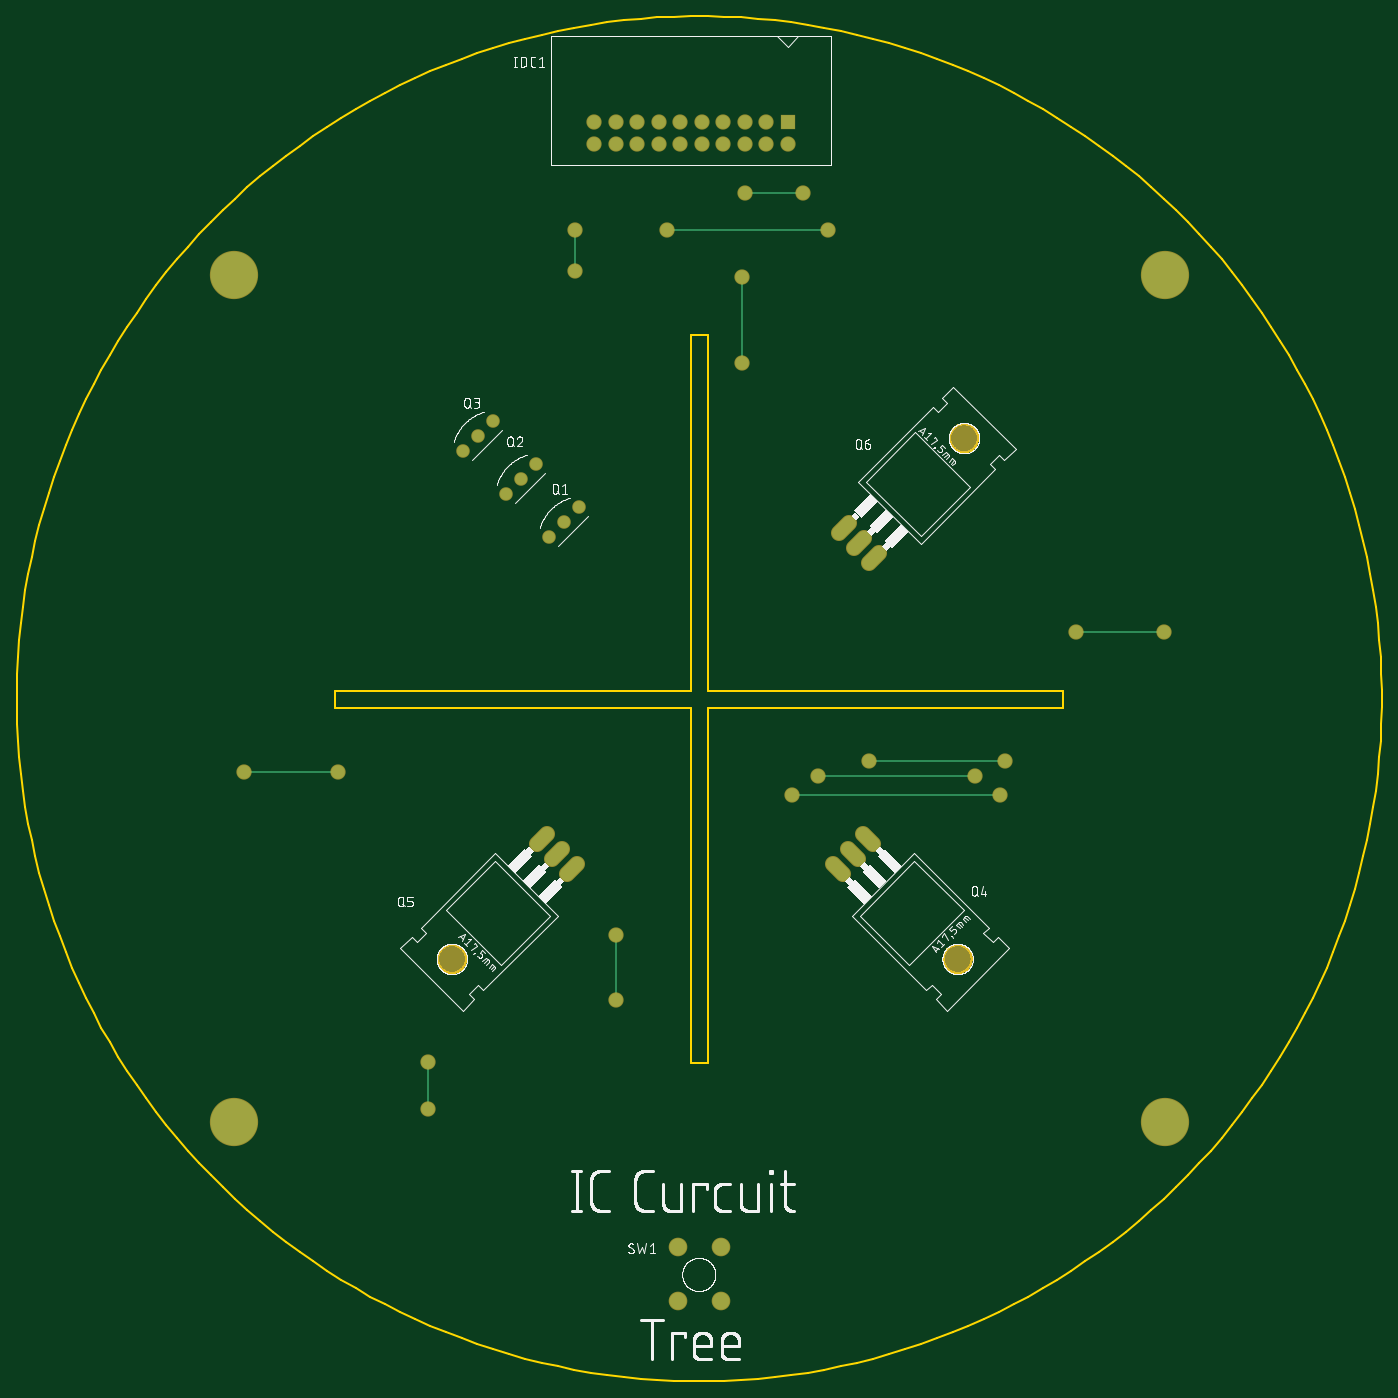
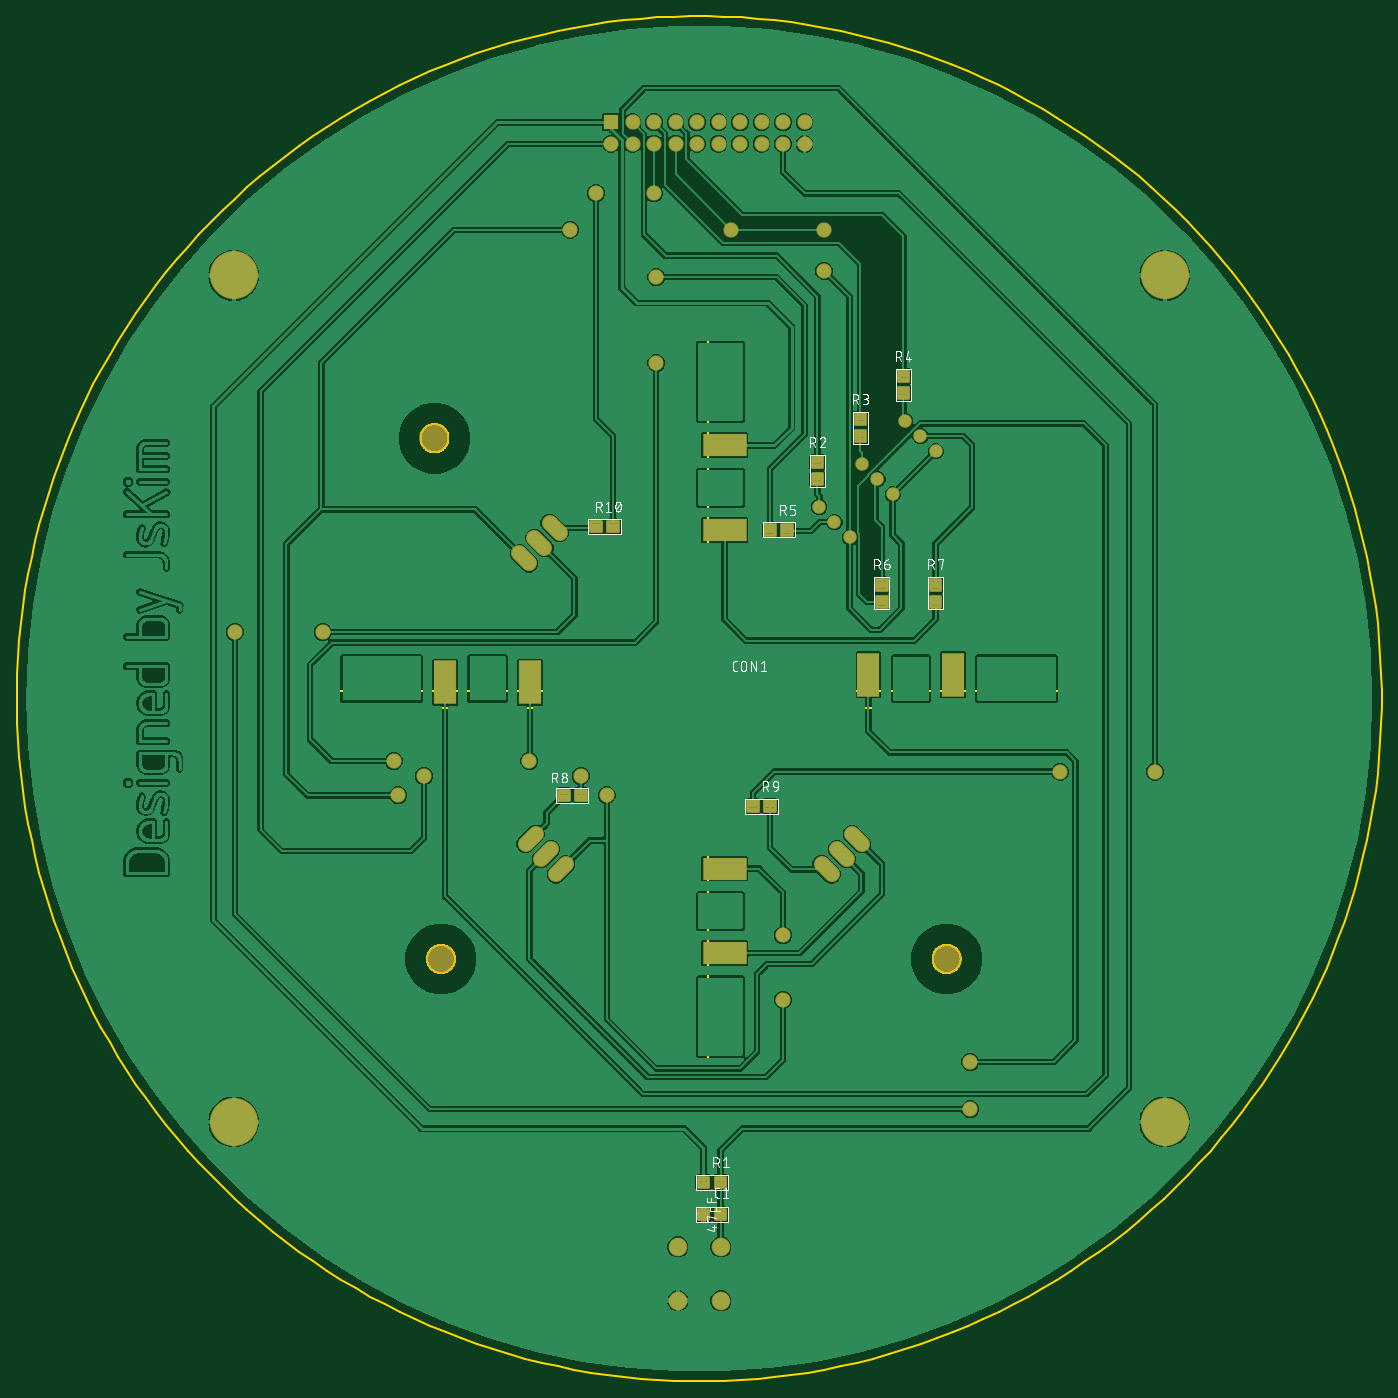
Circuit board: 8 layer files. Board 161.2 x 161.2 mm.
- bottom_copper: copper_bottom.gbr (264560 bytes)
- top_copper: copper_top.gbr (2160 bytes)
- outline: profile.gbr (11229 bytes)
- bottom_silk: silkscreen_bottom.gbr (55129 bytes)
- top_silk: silkscreen_top.gbr (98276 bytes)
- bottom_mask: soldermask_bottom.gbr (6313 bytes)
- top_mask: soldermask_top.gbr (1922 bytes)
- paste: solderpaste_bottom.gbr (6258 bytes)

=== bottom_copper: copper_bottom.gbr (264560 bytes, source omitted) ===
=== top_copper: copper_top.gbr ===
G04 EAGLE Gerber RS-274X export*
G75*
%MOMM*%
%FSLAX34Y34*%
%LPD*%
%INTop Copper*%
%IPPOS*%
%AMOC8*
5,1,8,0,0,1.08239X$1,22.5*%
G01*
%ADD10C,1.400000*%
%ADD11C,2.000000*%
%ADD12R,1.600000X1.600000*%
%ADD13C,1.600000*%
%ADD14C,1.676400*%
%ADD15C,0.254000*%
%ADD16C,5.500000*%


D10*
X622300Y990600D03*
X640261Y1008561D03*
X658221Y1026521D03*
X571500Y1041400D03*
X589461Y1059361D03*
X607421Y1077321D03*
X520700Y1092200D03*
X538661Y1110161D03*
X556621Y1128121D03*
D11*
X774700Y152400D03*
X825500Y152400D03*
X825500Y88900D03*
X774700Y88900D03*
D12*
X904240Y1480820D03*
D13*
X904240Y1455420D03*
X878840Y1480820D03*
X878840Y1455420D03*
X853440Y1480820D03*
X853440Y1455420D03*
X828040Y1480820D03*
X828040Y1455420D03*
X802640Y1480820D03*
X802640Y1455420D03*
X777240Y1480820D03*
X777240Y1455420D03*
X751840Y1480820D03*
X751840Y1455420D03*
X726440Y1480820D03*
X726440Y1455420D03*
X701040Y1480820D03*
X701040Y1455420D03*
X675640Y1480820D03*
X675640Y1455420D03*
D14*
X993292Y640289D02*
X1005146Y628435D01*
X987186Y610474D02*
X975332Y622328D01*
X957371Y604368D02*
X969225Y592514D01*
X655529Y604368D02*
X643675Y592514D01*
X625714Y610474D02*
X637568Y622328D01*
X619608Y640289D02*
X607754Y628435D01*
X964991Y995832D02*
X976845Y1007686D01*
X994806Y989726D02*
X982952Y977872D01*
X1000912Y959911D02*
X1012766Y971765D01*
D13*
X652780Y1305560D03*
D15*
X652780Y1353820D01*
D13*
X652780Y1353820D03*
X909320Y685800D03*
D15*
X1155700Y685800D01*
D13*
X1155700Y685800D03*
X762000Y1353820D03*
D15*
X952500Y1353820D01*
D13*
X952500Y1353820D03*
X939800Y708660D03*
D15*
X1125220Y708660D01*
D13*
X1125220Y708660D03*
X373380Y713740D03*
D15*
X261620Y713740D01*
D13*
X261620Y713740D03*
X853440Y1397000D03*
D15*
X922020Y1397000D01*
D13*
X922020Y1397000D03*
D16*
X250000Y1300000D03*
X1350000Y1300000D03*
X250000Y300000D03*
X1350000Y300000D03*
D13*
X701040Y444500D03*
X701040Y520700D03*
D15*
X701040Y444500D01*
D13*
X1244600Y878840D03*
D15*
X1348740Y878840D01*
D13*
X1348740Y878840D03*
X480060Y370840D03*
D15*
X480060Y314960D01*
D13*
X480060Y314960D03*
X850900Y1297940D03*
D15*
X850900Y1196340D01*
D13*
X850900Y1196340D03*
X1000760Y726440D03*
D15*
X1160780Y726440D01*
D13*
X1160780Y726440D03*
M02*

=== outline: profile.gbr (11229 bytes, source omitted) ===
=== bottom_silk: silkscreen_bottom.gbr (55129 bytes, source omitted) ===
=== top_silk: silkscreen_top.gbr (98276 bytes, source omitted) ===
=== bottom_mask: soldermask_bottom.gbr ===
G04 EAGLE Gerber RS-274X export*
G75*
%MOMM*%
%FSLAX34Y34*%
%LPD*%
%INSoldermask Bottom*%
%IPPOS*%
%AMOC8*
5,1,8,0,0,1.08239X$1,22.5*%
G01*
%ADD10C,0.480959*%
%ADD11C,1.603200*%
%ADD12C,2.203200*%
%ADD13R,1.803200X1.803200*%
%ADD14C,1.803200*%
%ADD15C,1.879600*%
%ADD16C,3.505200*%
%ADD17R,2.743200X5.283200*%
%ADD18R,5.283200X2.743200*%
%ADD19C,5.703200*%


D10*
X780311Y184889D02*
X769089Y184889D01*
X769089Y196111D01*
X780311Y196111D01*
X780311Y184889D01*
X780311Y189458D02*
X769089Y189458D01*
X769089Y194027D02*
X780311Y194027D01*
X789279Y184889D02*
X800501Y184889D01*
X789279Y184889D02*
X789279Y196111D01*
X800501Y196111D01*
X800501Y184889D01*
X800501Y189458D02*
X789279Y189458D01*
X789279Y194027D02*
X800501Y194027D01*
D11*
X622300Y990600D03*
X640261Y1008561D03*
X658221Y1026521D03*
X571500Y1041400D03*
X589461Y1059361D03*
X607421Y1077321D03*
X520700Y1092200D03*
X538661Y1110161D03*
X556621Y1128121D03*
D10*
X789409Y234211D02*
X800631Y234211D01*
X800631Y222989D01*
X789409Y222989D01*
X789409Y234211D01*
X789409Y227558D02*
X800631Y227558D01*
X800631Y232127D02*
X789409Y232127D01*
X780441Y234211D02*
X769219Y234211D01*
X780441Y234211D02*
X780441Y222989D01*
X769219Y222989D01*
X769219Y234211D01*
X769219Y227558D02*
X780441Y227558D01*
X780441Y232127D02*
X769219Y232127D01*
X934189Y680189D02*
X945411Y680189D01*
X934189Y680189D02*
X934189Y691411D01*
X945411Y691411D01*
X945411Y680189D01*
X945411Y684758D02*
X934189Y684758D01*
X934189Y689327D02*
X945411Y689327D01*
X954379Y680189D02*
X965601Y680189D01*
X954379Y680189D02*
X954379Y691411D01*
X965601Y691411D01*
X965601Y680189D01*
X965601Y684758D02*
X954379Y684758D01*
X954379Y689327D02*
X965601Y689327D01*
X742211Y678711D02*
X730989Y678711D01*
X742211Y678711D02*
X742211Y667489D01*
X730989Y667489D01*
X730989Y678711D01*
X730989Y672058D02*
X742211Y672058D01*
X742211Y676627D02*
X730989Y676627D01*
X722021Y678711D02*
X710799Y678711D01*
X722021Y678711D02*
X722021Y667489D01*
X710799Y667489D01*
X710799Y678711D01*
X710799Y672058D02*
X722021Y672058D01*
X722021Y676627D02*
X710799Y676627D01*
X896089Y997689D02*
X907311Y997689D01*
X896089Y997689D02*
X896089Y1008911D01*
X907311Y1008911D01*
X907311Y997689D01*
X907311Y1002258D02*
X896089Y1002258D01*
X896089Y1006827D02*
X907311Y1006827D01*
X916279Y997689D02*
X927501Y997689D01*
X916279Y997689D02*
X916279Y1008911D01*
X927501Y1008911D01*
X927501Y997689D01*
X927501Y1002258D02*
X916279Y1002258D01*
X916279Y1006827D02*
X927501Y1006827D01*
X721891Y1005101D02*
X710669Y1005101D01*
X721891Y1005101D02*
X721891Y993879D01*
X710669Y993879D01*
X710669Y1005101D01*
X710669Y998448D02*
X721891Y998448D01*
X721891Y1003017D02*
X710669Y1003017D01*
X701701Y1005101D02*
X690479Y1005101D01*
X701701Y1005101D02*
X701701Y993879D01*
X690479Y993879D01*
X690479Y1005101D01*
X690479Y998448D02*
X701701Y998448D01*
X701701Y1003017D02*
X690479Y1003017D01*
X589811Y920011D02*
X589811Y908789D01*
X578589Y908789D01*
X578589Y920011D01*
X589811Y920011D01*
X589811Y913358D02*
X578589Y913358D01*
X578589Y917927D02*
X589811Y917927D01*
X589811Y928979D02*
X589811Y940201D01*
X589811Y928979D02*
X578589Y928979D01*
X578589Y940201D01*
X589811Y940201D01*
X589811Y933548D02*
X578589Y933548D01*
X578589Y938117D02*
X589811Y938117D01*
X526311Y920011D02*
X526311Y908789D01*
X515089Y908789D01*
X515089Y920011D01*
X526311Y920011D01*
X526311Y913358D02*
X515089Y913358D01*
X515089Y917927D02*
X526311Y917927D01*
X526311Y928979D02*
X526311Y940201D01*
X526311Y928979D02*
X515089Y928979D01*
X515089Y940201D01*
X526311Y940201D01*
X526311Y933548D02*
X515089Y933548D01*
X515089Y938117D02*
X526311Y938117D01*
X654789Y1073889D02*
X654789Y1085111D01*
X666011Y1085111D01*
X666011Y1073889D01*
X654789Y1073889D01*
X654789Y1078458D02*
X666011Y1078458D01*
X666011Y1083027D02*
X654789Y1083027D01*
X654789Y1064921D02*
X654789Y1053699D01*
X654789Y1064921D02*
X666011Y1064921D01*
X666011Y1053699D01*
X654789Y1053699D01*
X654789Y1058268D02*
X666011Y1058268D01*
X666011Y1062837D02*
X654789Y1062837D01*
X603989Y1124689D02*
X603989Y1135911D01*
X615211Y1135911D01*
X615211Y1124689D01*
X603989Y1124689D01*
X603989Y1129258D02*
X615211Y1129258D01*
X615211Y1133827D02*
X603989Y1133827D01*
X603989Y1115721D02*
X603989Y1104499D01*
X603989Y1115721D02*
X615211Y1115721D01*
X615211Y1104499D01*
X603989Y1104499D01*
X603989Y1109068D02*
X615211Y1109068D01*
X615211Y1113637D02*
X603989Y1113637D01*
X553189Y1175489D02*
X553189Y1186711D01*
X564411Y1186711D01*
X564411Y1175489D01*
X553189Y1175489D01*
X553189Y1180058D02*
X564411Y1180058D01*
X564411Y1184627D02*
X553189Y1184627D01*
X553189Y1166521D02*
X553189Y1155299D01*
X553189Y1166521D02*
X564411Y1166521D01*
X564411Y1155299D01*
X553189Y1155299D01*
X553189Y1159868D02*
X564411Y1159868D01*
X564411Y1164437D02*
X553189Y1164437D01*
D12*
X774700Y152400D03*
X825500Y152400D03*
X825500Y88900D03*
X774700Y88900D03*
D13*
X904240Y1480820D03*
D14*
X904240Y1455420D03*
X878840Y1480820D03*
X878840Y1455420D03*
X853440Y1480820D03*
X853440Y1455420D03*
X828040Y1480820D03*
X828040Y1455420D03*
X802640Y1480820D03*
X802640Y1455420D03*
X777240Y1480820D03*
X777240Y1455420D03*
X751840Y1480820D03*
X751840Y1455420D03*
X726440Y1480820D03*
X726440Y1455420D03*
X701040Y1480820D03*
X701040Y1455420D03*
X675640Y1480820D03*
X675640Y1455420D03*
D15*
X993292Y640289D02*
X1005146Y628435D01*
X987186Y610474D02*
X975332Y622328D01*
X957371Y604368D02*
X969225Y592514D01*
D16*
X1105186Y492474D03*
D15*
X655529Y604368D02*
X643675Y592514D01*
X625714Y610474D02*
X637568Y622328D01*
X619608Y640289D02*
X607754Y628435D01*
D16*
X507714Y492474D03*
D15*
X964991Y995832D02*
X976845Y1007686D01*
X994806Y989726D02*
X982952Y977872D01*
X1000912Y959911D02*
X1012766Y971765D01*
D16*
X1112806Y1107726D03*
D17*
X1000100Y819300D03*
X1100100Y819300D03*
D18*
X770100Y599300D03*
X770100Y499300D03*
D17*
X600100Y828500D03*
X500100Y828500D03*
D18*
X770100Y999300D03*
X770100Y1099300D03*
D14*
X652780Y1305560D03*
X652780Y1353820D03*
X909320Y685800D03*
X1155700Y685800D03*
X762000Y1353820D03*
X952500Y1353820D03*
X939800Y708660D03*
X1125220Y708660D03*
X373380Y713740D03*
X261620Y713740D03*
X853440Y1397000D03*
X922020Y1397000D03*
D19*
X250000Y1300000D03*
X1350000Y1300000D03*
X250000Y300000D03*
X1350000Y300000D03*
D14*
X701040Y444500D03*
X701040Y520700D03*
X1244600Y878840D03*
X1348740Y878840D03*
X480060Y370840D03*
X480060Y314960D03*
X850900Y1297940D03*
X850900Y1196340D03*
X1000760Y726440D03*
X1160780Y726440D03*
M02*

=== top_mask: soldermask_top.gbr ===
G04 EAGLE Gerber RS-274X export*
G75*
%MOMM*%
%FSLAX34Y34*%
%LPD*%
%INSoldermask Top*%
%IPPOS*%
%AMOC8*
5,1,8,0,0,1.08239X$1,22.5*%
G01*
%ADD10C,1.603200*%
%ADD11C,2.203200*%
%ADD12R,1.803200X1.803200*%
%ADD13C,1.803200*%
%ADD14C,1.879600*%
%ADD15C,3.505200*%
%ADD16C,5.703200*%


D10*
X622300Y990600D03*
X640261Y1008561D03*
X658221Y1026521D03*
X571500Y1041400D03*
X589461Y1059361D03*
X607421Y1077321D03*
X520700Y1092200D03*
X538661Y1110161D03*
X556621Y1128121D03*
D11*
X774700Y152400D03*
X825500Y152400D03*
X825500Y88900D03*
X774700Y88900D03*
D12*
X904240Y1480820D03*
D13*
X904240Y1455420D03*
X878840Y1480820D03*
X878840Y1455420D03*
X853440Y1480820D03*
X853440Y1455420D03*
X828040Y1480820D03*
X828040Y1455420D03*
X802640Y1480820D03*
X802640Y1455420D03*
X777240Y1480820D03*
X777240Y1455420D03*
X751840Y1480820D03*
X751840Y1455420D03*
X726440Y1480820D03*
X726440Y1455420D03*
X701040Y1480820D03*
X701040Y1455420D03*
X675640Y1480820D03*
X675640Y1455420D03*
D14*
X993292Y640289D02*
X1005146Y628435D01*
X987186Y610474D02*
X975332Y622328D01*
X957371Y604368D02*
X969225Y592514D01*
D15*
X1105186Y492474D03*
D14*
X655529Y604368D02*
X643675Y592514D01*
X625714Y610474D02*
X637568Y622328D01*
X619608Y640289D02*
X607754Y628435D01*
D15*
X507714Y492474D03*
D14*
X964991Y995832D02*
X976845Y1007686D01*
X994806Y989726D02*
X982952Y977872D01*
X1000912Y959911D02*
X1012766Y971765D01*
D15*
X1112806Y1107726D03*
D13*
X652780Y1305560D03*
X652780Y1353820D03*
X909320Y685800D03*
X1155700Y685800D03*
X762000Y1353820D03*
X952500Y1353820D03*
X939800Y708660D03*
X1125220Y708660D03*
X373380Y713740D03*
X261620Y713740D03*
X853440Y1397000D03*
X922020Y1397000D03*
D16*
X250000Y1300000D03*
X1350000Y1300000D03*
X250000Y300000D03*
X1350000Y300000D03*
D13*
X701040Y444500D03*
X701040Y520700D03*
X1244600Y878840D03*
X1348740Y878840D03*
X480060Y370840D03*
X480060Y314960D03*
X850900Y1297940D03*
X850900Y1196340D03*
X1000760Y726440D03*
X1160780Y726440D03*
M02*

=== paste: solderpaste_bottom.gbr ===
G04 EAGLE Gerber RS-274X export*
G75*
%MOMM*%
%FSLAX34Y34*%
%LPD*%
%INSolderpaste Bottom*%
%IPPOS*%
%AMOC8*
5,1,8,0,0,1.08239X$1,22.5*%
G01*
%ADD10C,0.280000*%
%ADD11R,2.540000X5.080000*%
%ADD12R,5.080000X2.540000*%


D10*
X780300Y184900D02*
X769100Y184900D01*
X769100Y196100D01*
X780300Y196100D01*
X780300Y184900D01*
X780300Y187560D02*
X769100Y187560D01*
X769100Y190220D02*
X780300Y190220D01*
X780300Y192880D02*
X769100Y192880D01*
X769100Y195540D02*
X780300Y195540D01*
X789290Y184900D02*
X800490Y184900D01*
X789290Y184900D02*
X789290Y196100D01*
X800490Y196100D01*
X800490Y184900D01*
X800490Y187560D02*
X789290Y187560D01*
X789290Y190220D02*
X800490Y190220D01*
X800490Y192880D02*
X789290Y192880D01*
X789290Y195540D02*
X800490Y195540D01*
X800620Y234200D02*
X789420Y234200D01*
X800620Y234200D02*
X800620Y223000D01*
X789420Y223000D01*
X789420Y234200D01*
X789420Y225660D02*
X800620Y225660D01*
X800620Y228320D02*
X789420Y228320D01*
X789420Y230980D02*
X800620Y230980D01*
X800620Y233640D02*
X789420Y233640D01*
X780430Y234200D02*
X769230Y234200D01*
X780430Y234200D02*
X780430Y223000D01*
X769230Y223000D01*
X769230Y234200D01*
X769230Y225660D02*
X780430Y225660D01*
X780430Y228320D02*
X769230Y228320D01*
X769230Y230980D02*
X780430Y230980D01*
X780430Y233640D02*
X769230Y233640D01*
X934200Y680200D02*
X945400Y680200D01*
X934200Y680200D02*
X934200Y691400D01*
X945400Y691400D01*
X945400Y680200D01*
X945400Y682860D02*
X934200Y682860D01*
X934200Y685520D02*
X945400Y685520D01*
X945400Y688180D02*
X934200Y688180D01*
X934200Y690840D02*
X945400Y690840D01*
X954390Y680200D02*
X965590Y680200D01*
X954390Y680200D02*
X954390Y691400D01*
X965590Y691400D01*
X965590Y680200D01*
X965590Y682860D02*
X954390Y682860D01*
X954390Y685520D02*
X965590Y685520D01*
X965590Y688180D02*
X954390Y688180D01*
X954390Y690840D02*
X965590Y690840D01*
X742200Y678700D02*
X731000Y678700D01*
X742200Y678700D02*
X742200Y667500D01*
X731000Y667500D01*
X731000Y678700D01*
X731000Y670160D02*
X742200Y670160D01*
X742200Y672820D02*
X731000Y672820D01*
X731000Y675480D02*
X742200Y675480D01*
X742200Y678140D02*
X731000Y678140D01*
X722010Y678700D02*
X710810Y678700D01*
X722010Y678700D02*
X722010Y667500D01*
X710810Y667500D01*
X710810Y678700D01*
X710810Y670160D02*
X722010Y670160D01*
X722010Y672820D02*
X710810Y672820D01*
X710810Y675480D02*
X722010Y675480D01*
X722010Y678140D02*
X710810Y678140D01*
X896100Y997700D02*
X907300Y997700D01*
X896100Y997700D02*
X896100Y1008900D01*
X907300Y1008900D01*
X907300Y997700D01*
X907300Y1000360D02*
X896100Y1000360D01*
X896100Y1003020D02*
X907300Y1003020D01*
X907300Y1005680D02*
X896100Y1005680D01*
X896100Y1008340D02*
X907300Y1008340D01*
X916290Y997700D02*
X927490Y997700D01*
X916290Y997700D02*
X916290Y1008900D01*
X927490Y1008900D01*
X927490Y997700D01*
X927490Y1000360D02*
X916290Y1000360D01*
X916290Y1003020D02*
X927490Y1003020D01*
X927490Y1005680D02*
X916290Y1005680D01*
X916290Y1008340D02*
X927490Y1008340D01*
X721880Y1005090D02*
X710680Y1005090D01*
X721880Y1005090D02*
X721880Y993890D01*
X710680Y993890D01*
X710680Y1005090D01*
X710680Y996550D02*
X721880Y996550D01*
X721880Y999210D02*
X710680Y999210D01*
X710680Y1001870D02*
X721880Y1001870D01*
X721880Y1004530D02*
X710680Y1004530D01*
X701690Y1005090D02*
X690490Y1005090D01*
X701690Y1005090D02*
X701690Y993890D01*
X690490Y993890D01*
X690490Y1005090D01*
X690490Y996550D02*
X701690Y996550D01*
X701690Y999210D02*
X690490Y999210D01*
X690490Y1001870D02*
X701690Y1001870D01*
X701690Y1004530D02*
X690490Y1004530D01*
X589800Y920000D02*
X589800Y908800D01*
X578600Y908800D01*
X578600Y920000D01*
X589800Y920000D01*
X589800Y911460D02*
X578600Y911460D01*
X578600Y914120D02*
X589800Y914120D01*
X589800Y916780D02*
X578600Y916780D01*
X578600Y919440D02*
X589800Y919440D01*
X589800Y928990D02*
X589800Y940190D01*
X589800Y928990D02*
X578600Y928990D01*
X578600Y940190D01*
X589800Y940190D01*
X589800Y931650D02*
X578600Y931650D01*
X578600Y934310D02*
X589800Y934310D01*
X589800Y936970D02*
X578600Y936970D01*
X578600Y939630D02*
X589800Y939630D01*
X526300Y920000D02*
X526300Y908800D01*
X515100Y908800D01*
X515100Y920000D01*
X526300Y920000D01*
X526300Y911460D02*
X515100Y911460D01*
X515100Y914120D02*
X526300Y914120D01*
X526300Y916780D02*
X515100Y916780D01*
X515100Y919440D02*
X526300Y919440D01*
X526300Y928990D02*
X526300Y940190D01*
X526300Y928990D02*
X515100Y928990D01*
X515100Y940190D01*
X526300Y940190D01*
X526300Y931650D02*
X515100Y931650D01*
X515100Y934310D02*
X526300Y934310D01*
X526300Y936970D02*
X515100Y936970D01*
X515100Y939630D02*
X526300Y939630D01*
X654800Y1073900D02*
X654800Y1085100D01*
X666000Y1085100D01*
X666000Y1073900D01*
X654800Y1073900D01*
X654800Y1076560D02*
X666000Y1076560D01*
X666000Y1079220D02*
X654800Y1079220D01*
X654800Y1081880D02*
X666000Y1081880D01*
X666000Y1084540D02*
X654800Y1084540D01*
X654800Y1064910D02*
X654800Y1053710D01*
X654800Y1064910D02*
X666000Y1064910D01*
X666000Y1053710D01*
X654800Y1053710D01*
X654800Y1056370D02*
X666000Y1056370D01*
X666000Y1059030D02*
X654800Y1059030D01*
X654800Y1061690D02*
X666000Y1061690D01*
X666000Y1064350D02*
X654800Y1064350D01*
X604000Y1124700D02*
X604000Y1135900D01*
X615200Y1135900D01*
X615200Y1124700D01*
X604000Y1124700D01*
X604000Y1127360D02*
X615200Y1127360D01*
X615200Y1130020D02*
X604000Y1130020D01*
X604000Y1132680D02*
X615200Y1132680D01*
X615200Y1135340D02*
X604000Y1135340D01*
X604000Y1115710D02*
X604000Y1104510D01*
X604000Y1115710D02*
X615200Y1115710D01*
X615200Y1104510D01*
X604000Y1104510D01*
X604000Y1107170D02*
X615200Y1107170D01*
X615200Y1109830D02*
X604000Y1109830D01*
X604000Y1112490D02*
X615200Y1112490D01*
X615200Y1115150D02*
X604000Y1115150D01*
X553200Y1175500D02*
X553200Y1186700D01*
X564400Y1186700D01*
X564400Y1175500D01*
X553200Y1175500D01*
X553200Y1178160D02*
X564400Y1178160D01*
X564400Y1180820D02*
X553200Y1180820D01*
X553200Y1183480D02*
X564400Y1183480D01*
X564400Y1186140D02*
X553200Y1186140D01*
X553200Y1166510D02*
X553200Y1155310D01*
X553200Y1166510D02*
X564400Y1166510D01*
X564400Y1155310D01*
X553200Y1155310D01*
X553200Y1157970D02*
X564400Y1157970D01*
X564400Y1160630D02*
X553200Y1160630D01*
X553200Y1163290D02*
X564400Y1163290D01*
X564400Y1165950D02*
X553200Y1165950D01*
D11*
X1000100Y819300D03*
X1100100Y819300D03*
D12*
X770100Y599300D03*
X770100Y499300D03*
D11*
X600100Y828500D03*
X500100Y828500D03*
D12*
X770100Y999300D03*
X770100Y1099300D03*
M02*

